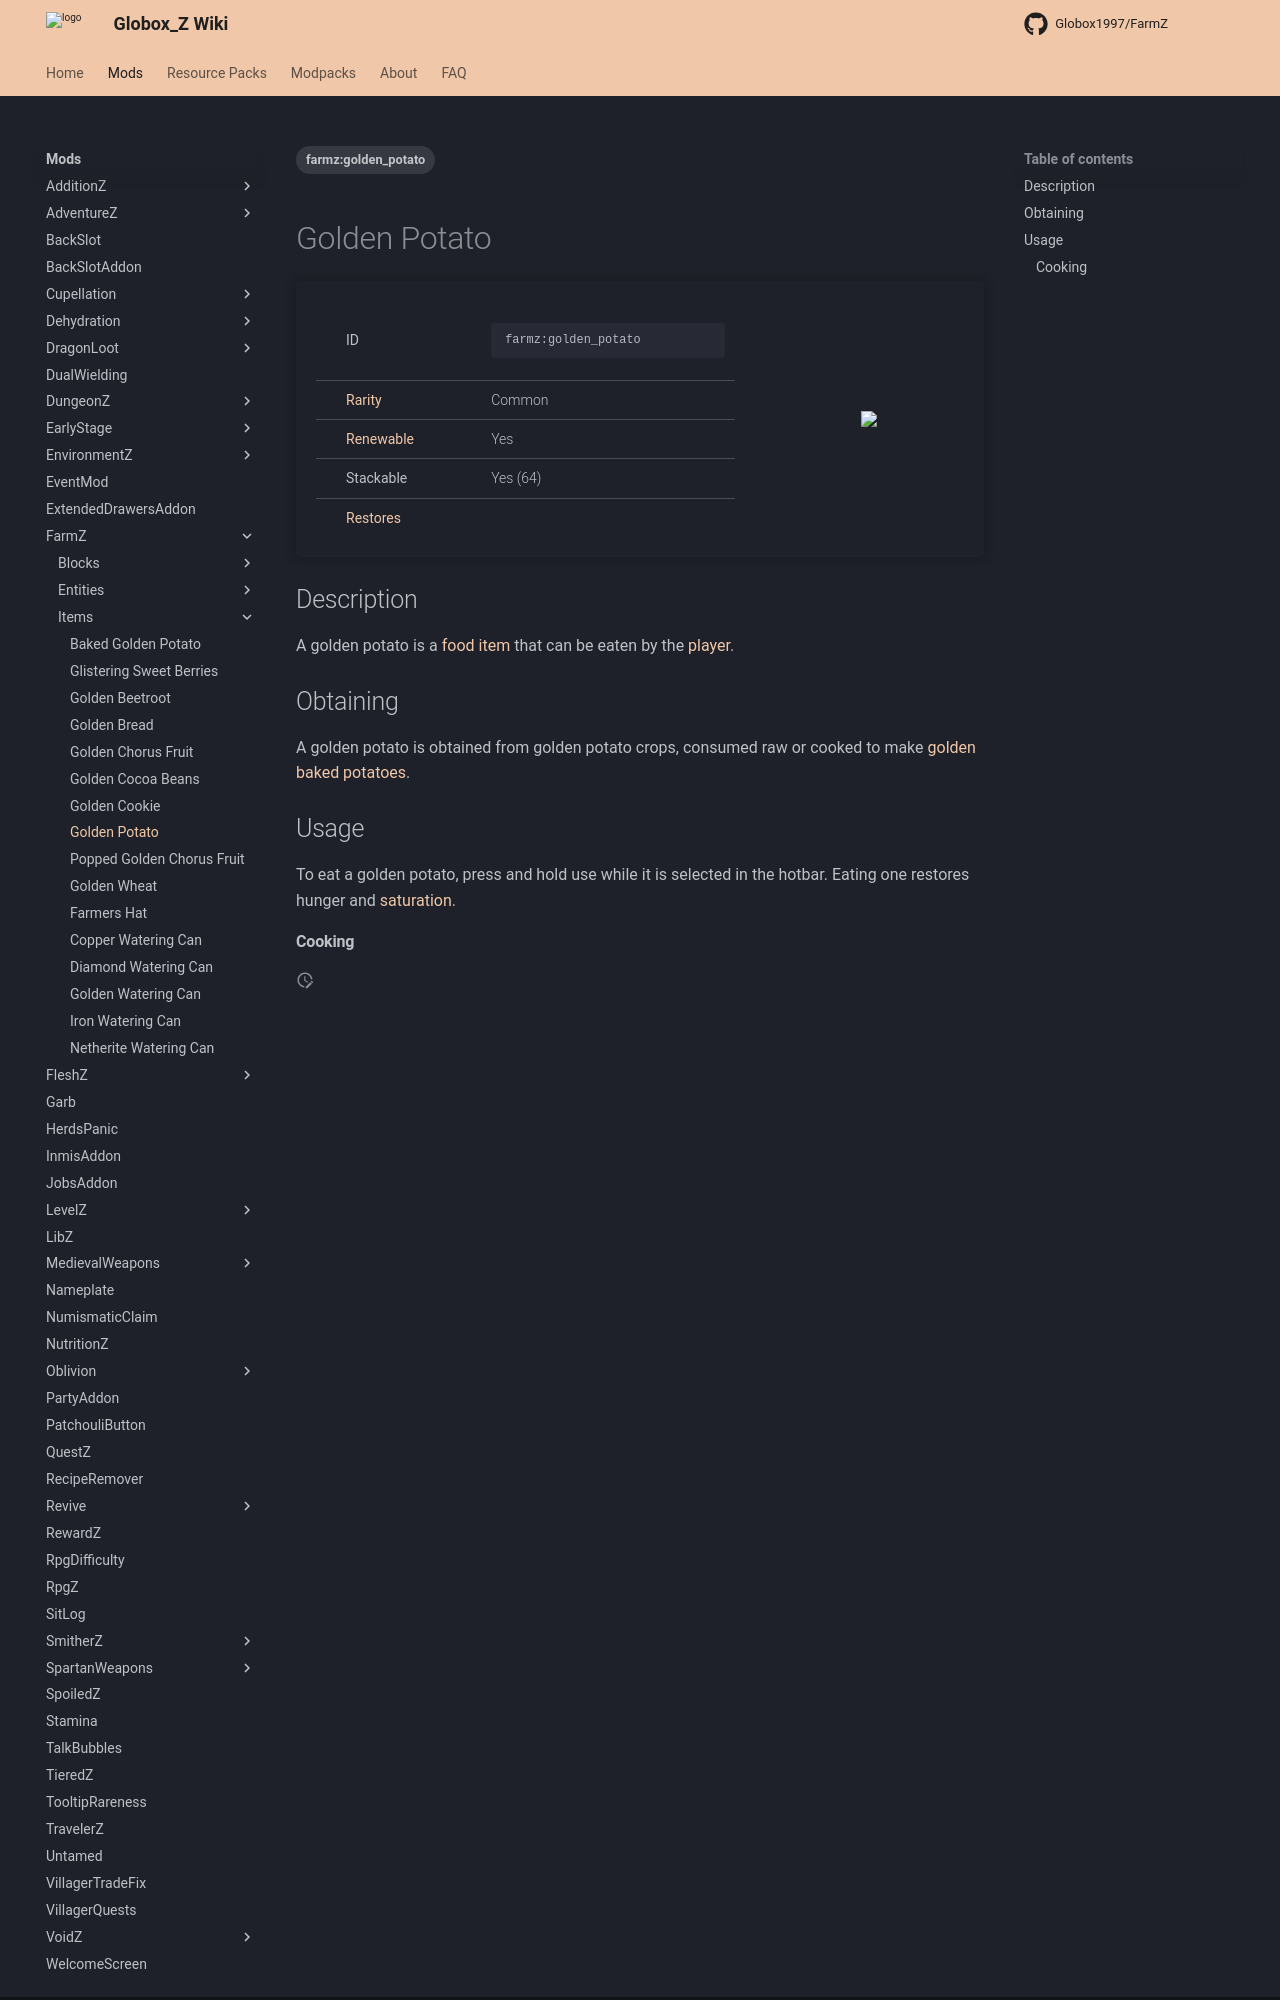

repository: Globox1997/wiki · page: mods/FarmZ/Items/Golden_Potato/index.html · generator: mkdocs

---
title: Golden Potato
project: farmz
summary: farmz item golden potato
tags:
    - farmz:golden_potato
---
# Golden Potato
<div class="main_table">
<div class="left_main_table">
<table class="left_table">
    <tbody>
        <tr>
            <td class="first-column">ID</td>
            <td class="second-column">
            ```
            farmz:golden_potato
            ```
            </td>
        </tr>
        <tr id="linear-top">
            <td class="first-column"><a href="https://minecraft.wiki/w/Rarity" target="_blank">Rarity</a></td>
            <td class="second-column">Common</td>
        </tr>
        <tr id="linear-top">
            <td class="first-column"><a href="https://minecraft.wiki/w/Renewable_resource" target="_blank">Renewable</a></td>
            <td class="second-column">Yes</td>
        </tr>
        <tr id="linear-top">
            <td class="first-column">Stackable</td>
            <td class="second-column">Yes (64)</td>
        </tr>
        <tr id="linear-top">
            <td class="first-column"><a href="https://minecraft.wiki/w/Food" target="_blank">Restores</a></td>
            <td class="second-column icon-element" icon-count="2" icon-id="hunger"></td>
        </tr>
    </tbody>
</table>
</div>
    <img src="/wiki/assets/farmz/items/golden_potato.png" loading="lazy" class="right_img_table"/>
</div>

## Description
A golden potato is a [food](https://minecraft.wiki/w/Food) [item](https://minecraft.wiki/w/Item) that can be eaten by the [player](https://minecraft.wiki/w/Player).

## Obtaining
A golden potato is obtained from golden potato crops, consumed raw or cooked to make [golden baked potatoes](/wiki/mods/FarmZ/Items/Baked_Golden_Potato). 

## Usage
To eat a golden potato, press and hold use while it is selected in the hotbar. Eating one restores <span class="icon-element" icon-count="2" icon-id="hunger"></span> hunger and <span class="icon-element" icon-count="2.4" icon-id="saturation"></span> [saturation](https://minecraft.wiki/w/Hunger#Mechanics).
